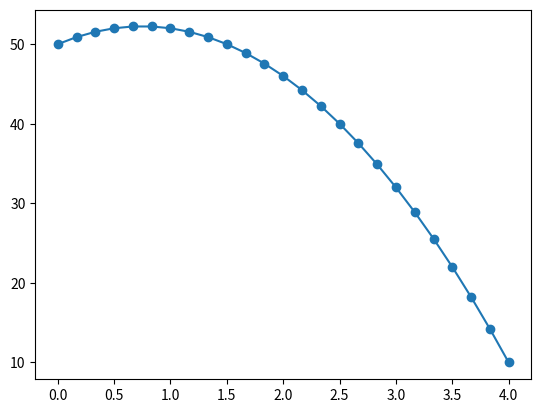

Source code (Python):
import numpy as np
import matplotlib.pyplot as plt

def mallado(nnod, nelem, nod_x_elem, L, T0, T_L):

    coorx = np.linspace(0,L, nnod)
    conectividad = np.zeros((nelem, nod_x_elem))

    for i in range(conectividad.shape[0]):
        conectividad[i, 0] = i * (nod_x_elem - 1) + 1
        conectividad[i, 1] = (i + 1) * (nod_x_elem - 1) + 1
        conectividad[i, 2:] = np.arange(conectividad[i, 0] + 1, conectividad[i, 1])

    conectividad = conectividad.astype(int)

    valor_temp_fija = [0]*(nnod+1)
    valor_temp_fija[0], valor_temp_fija[-1] = T0, T_L
    temp_fija = np.arange(1, nnod+1)
    return coorx, conectividad, temp_fija, valor_temp_fija


# KU = f + Q


if __name__ == '__main__':

    ndim = 1
    nod_x_elem = 5 # 3; # 4; # 5;
    nelementos = 6  # 5; # 6;
    nnodos = (nod_x_elem - 1) * nelementos + 1
    L = 4.0
    H_k = 8.0
    T0 = 50.0
    T_L = 10.0

    temperatura = np.zeros((nnodos))

    coorx, conectividad, temp_fija, valor_temp_fija = mallado(nnodos, nelementos, nod_x_elem, L, T0, T_L)

    for i in range(nnodos):
        if (temp_fija[i] == 1):
            temperatura[i] = valor_temp_fija[i]
        else:
            temperatura[i] = (H_k / 2.0) * coorx[i] * (L - coorx[i]) - ((T0 - T_L) / L) * \
                             coorx[i] + T0

    for i in range(nelementos):
        print('Elemento {}: {}'.format(i, conectividad[i]))
    print('Temperaturas en los nodos: \n{}'.format(temperatura))

    fig, ax = plt.subplots()
    ax.plot(coorx, temperatura, '-o')

    plt.show()



